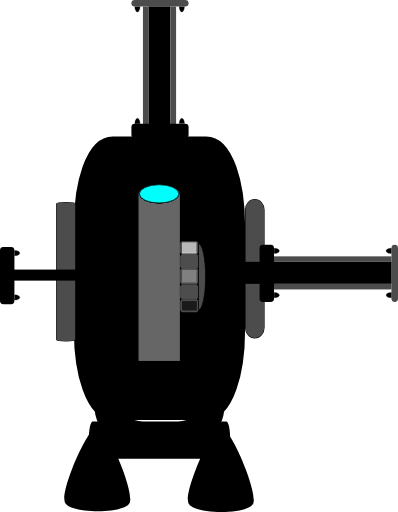
t = 0.00 s
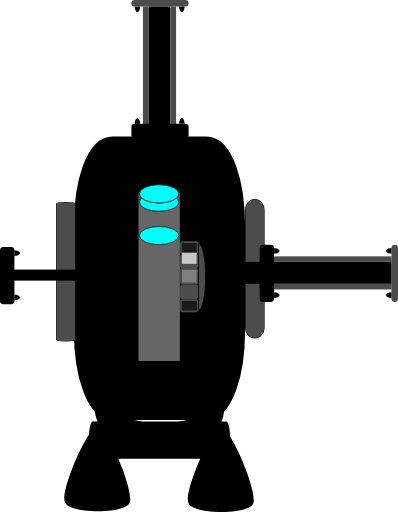
t = 0.50 s
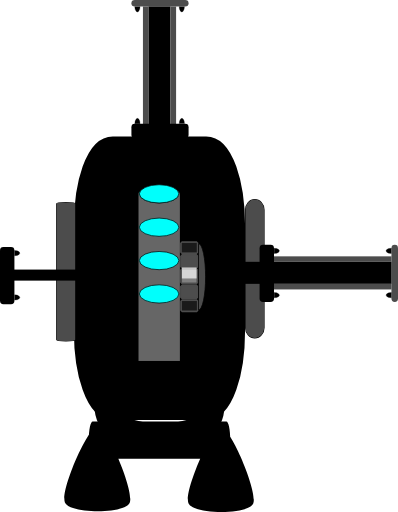
t = 1.20 s
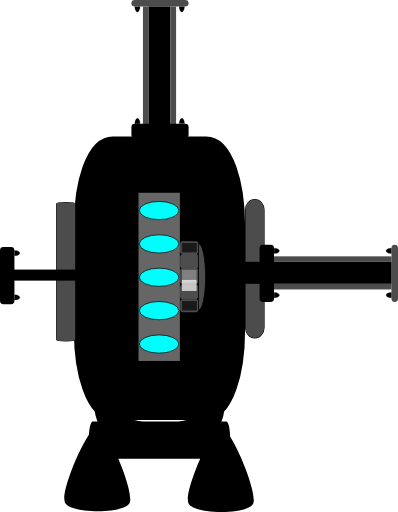
t = 1.80 s
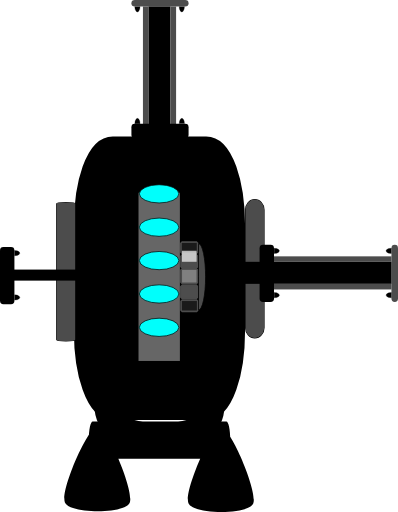
t = 2.40 s
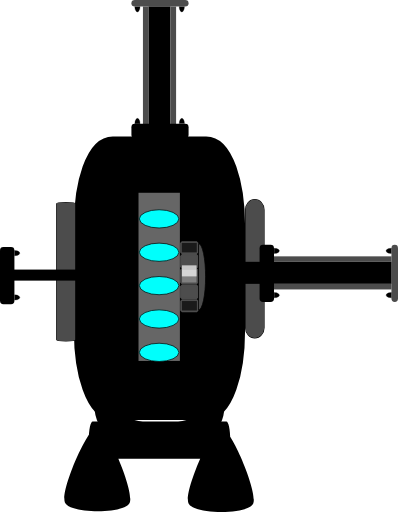
t = 3.10 s

The animated SVG that drew these frames (rendered in a browser with its animation timeline set to each time). Animation: 6 SMIL elements (animateTransform=6); one cycle of 3.60 s, repeats indefinitely.

<?xml version="1.0" encoding="UTF-8" standalone="no"?>
<!-- Created with Inkscape (http://www.inkscape.org/) -->

<svg
   width="28.623718"
   height="36.818005"
   xml:lang="fr"
   viewBox="0 0 28.623718 36.818005"
   preserveAspectRatio="xMidYMid"
   version="1.1"
   id="svg1"
   inkscape:version="1.3 (0e150ed6c4, 2023-07-21)"
   sodipodi:docname="2d_turbine_pompe_anime_source.svg"
   xmlns:inkscape="http://www.inkscape.org/namespaces/inkscape"
   xmlns:sodipodi="http://sodipodi.sourceforge.net/DTD/sodipodi-0.dtd"
   xmlns="http://www.w3.org/2000/svg"
   xmlns:svg="http://www.w3.org/2000/svg">
  <sodipodi:namedview
     id="namedview1"
     pagecolor="#ffffff"
     bordercolor="#666666"
     borderopacity="1.0"
     inkscape:showpageshadow="2"
     inkscape:pageopacity="0.0"
     inkscape:pagecheckerboard="true"
     inkscape:deskcolor="#d1d1d1"
     inkscape:document-units="px"
     inkscape:zoom="10.68358"
     inkscape:cx="21.341161"
     inkscape:cy="26.723252"
     inkscape:window-width="1920"
     inkscape:window-height="1043"
     inkscape:window-x="0"
     inkscape:window-y="0"
     inkscape:window-maximized="1"
     inkscape:current-layer="layer1" />
  <defs
     id="defs1">
    <linearGradient
       id="swatch4"
       inkscape:swatch="solid">
      <stop
         style="stop-color:#000000;stop-opacity:1;"
         offset="0"
         id="stop4" />
    </linearGradient>
    <filter
       y="-0.75613296"
       height="2.508466"
       inkscape:menu-tooltip="Darkens the edge with an inner blur and adds a flexible glow"
       inkscape:menu="Shadows and Glows"
       inkscape:label="Dark and Glow"
       style="color-interpolation-filters:sRGB"
       id="filter105"
       x="-0.34236321"
       width="1.6847245">
      <feGaussianBlur
         stdDeviation="5"
         result="result6"
         id="feGaussianBlur104" />
      <feComposite
         result="result8"
         in="SourceGraphic"
         operator="atop"
         in2="result6"
         id="feComposite104" />
      <feComposite
         result="result9"
         operator="over"
         in2="SourceAlpha"
         in="result8"
         id="feComposite105" />
      <feColorMatrix
         values="1 0 0 0 0 0 1 0 0 0 0 0 1 0 0 0 0 0 1 0 "
         result="result10"
         id="feColorMatrix105" />
      <feBlend
         in="result10"
         mode="normal"
         in2="result6"
         id="feBlend105" />
    </filter>
  </defs>
  <g
     inkscape:label="Calque 1"
     inkscape:groupmode="layer"
     id="layer1"
     transform="translate(-105.84039,-105.83222)">
    <rect
       style="fill:#000000;fill-opacity:1;stroke:#000000;stroke-width:1.62645;stroke-linejoin:round;stroke-dasharray:none;stroke-opacity:1;paint-order:stroke fill markers"
       id="rect1"
       width="10.681067"
       height="18.764715"
       x="111.96909"
       y="116.4577"
       rx="1.9812337"
       ry="5.5600367" />
    <rect
       style="fill:#4c4c4c;fill-opacity:1;stroke:#000000;stroke-width:0.0788458;stroke-linejoin:miter;stroke-dasharray:none;stroke-opacity:1;paint-order:stroke fill markers"
       id="rect2-2"
       width="1.3302985"
       height="9.9490242"
       x="109.91774"
       y="120.39696"
       rx="0.66514927"
       ry="0.078037277" />
    <rect
       style="display:inline;fill:#4c4c4c;fill-opacity:1;stroke:#000000;stroke-width:0.0787656;stroke-linejoin:round;stroke-dasharray:none;stroke-opacity:1;paint-order:stroke fill markers"
       id="rect2-2-6"
       width="1.3302985"
       height="9.9490242"
       x="123.49969"
       y="120.18266"
       rx="2.5248055"
       ry="0.73708755" />
    <g
       id="g9"
       transform="matrix(0.38470389,0,0,0.52112068,71.8268,53.76738)"
       style="display:inline;fill:#000000;fill-opacity:1;stroke:none;stroke-opacity:1">
      <path
         id="rect2-9"
         style="fill:#000000;fill-opacity:1;stroke:none;stroke-width:0.252105;stroke-linejoin:round;stroke-opacity:1;paint-order:stroke fill markers"
         transform="rotate(-90)"
         d="m -160.69332,105.01453 h 0.0774 c 1.39874,0 2.5248,0.32874 2.5248,0.73708 v 24.97151 c 0,0.40835 -1.12606,0.73709 -2.5248,0.73709 h -0.0774 c -1.39874,0 -2.5248,-0.32874 -2.5248,-0.73709 v -24.97151 c 0,-0.40834 1.12606,-0.73708 2.5248,-0.73708 z m -8.66047,18.62821 c 1.57791,-0.90185 10.47445,4.28647 10.46652,6.1039 -0.008,1.81743 -8.94942,6.92791 -10.51939,6.01232 -1.56998,-0.91558 -1.52504,-11.21437 0.0529,-12.11622 z m 0.10701,-23.09334 c 1.57791,-0.901847 10.47445,4.28647 10.46652,6.1039 -0.008,1.81743 -8.94942,6.92791 -10.51939,6.01232 -1.56998,-0.91558 -1.52504,-11.21437 0.0529,-12.11622 z" />
      <path
         style="display:inline;fill:#000000;fill-opacity:1;fill-rule:evenodd;stroke:none;stroke-width:0.289218;stroke-opacity:1"
         id="path8"
         sodipodi:type="arc"
         sodipodi:cx="94.091545"
         sodipodi:cy="142.30627"
         sodipodi:rx="4.9631691"
         sodipodi:ry="3.9704382"
         sodipodi:start="0"
         sodipodi:end="3.7609549"
         sodipodi:arc-type="slice"
         d="m 99.054714,142.30627 a 4.9631691,3.9704382 0 0 1 -3.41538,3.77244 4.9631691,3.9704382 0 0 1 -5.545587,-1.41953 4.9631691,3.9704382 0 0 1 -0.04346,-4.65781 l 4.041255,2.3049 z"
         transform="matrix(0.98486304,0.17333434,0.12885598,0.99166332,0,0)"
         inkscape:transform-center-x="-0.44506632"
         inkscape:transform-center-y="-1.010989" />
      <path
         style="display:inline;fill:#000000;fill-opacity:1;fill-rule:evenodd;stroke:none;stroke-width:0.289218;stroke-opacity:1"
         id="path8-3"
         sodipodi:type="arc"
         sodipodi:cx="-151.59973"
         sodipodi:cy="185.30505"
         sodipodi:rx="4.9631691"
         sodipodi:ry="3.9704382"
         sodipodi:start="0"
         sodipodi:end="3.7609549"
         sodipodi:arc-type="slice"
         d="m -146.63656,185.30505 a 4.9631691,3.9704382 0 0 1 -3.41538,3.77244 4.9631691,3.9704382 0 0 1 -5.54559,-1.41953 4.9631691,3.9704382 0 0 1 -0.0435,-4.65781 l 4.04126,2.3049 z"
         transform="matrix(-0.98486304,0.17333434,-0.12885598,0.99166332,0,0)"
         inkscape:transform-center-x="0.44507242"
         inkscape:transform-center-y="-1.0109866" />
    </g>
    <rect
       style="display:inline;fill:#000000;fill-opacity:1;stroke-width:0.16047;stroke-linejoin:round;paint-order:stroke fill markers"
       id="rect1-2"
       width="1.5875107"
       height="10.470553"
       x="116.51479"
       y="106.28668" />
    <rect
       style="display:inline;fill:#4c4c4c;fill-opacity:1;stroke-width:0.0720823;stroke-linejoin:round;paint-order:stroke fill markers"
       id="rect1-5"
       width="0.39687768"
       height="8.4507322"
       x="116.12058"
       y="106.29889" />
    <rect
       style="display:inline;fill:#4c4c4c;fill-opacity:1;stroke-width:0.0720823;stroke-linejoin:round;paint-order:stroke fill markers"
       id="rect1-5-2"
       width="0.39687768"
       height="8.4507322"
       x="118.10811"
       y="106.29889" />
    <rect
       style="display:inline;fill:#4c4c4c;fill-opacity:1;stroke-width:0.049675;stroke-linejoin:round;paint-order:stroke fill markers"
       id="rect1-5-2-5"
       width="0.46950111"
       height="4.1112309"
       x="105.83222"
       y="-119.40192"
       transform="rotate(90)"
       ry="0.24500923"
       rx="0.24500923" />
    <path
       style="fill:#000000;fill-opacity:1;stroke:#000000;stroke-width:0.0188123;stroke-opacity:1;paint-order:stroke fill markers"
       id="path3"
       sodipodi:type="arc"
       sodipodi:cx="115.72266"
       sodipodi:cy="106.31419"
       sodipodi:rx="0.18902375"
       sodipodi:ry="0.37540689"
       sodipodi:start="0"
       sodipodi:end="3.1463993"
       sodipodi:arc-type="slice"
       d="m 115.91168,106.31419 a 0.18902375,0.37540689 0 0 1 -0.0948,0.32542 0.18902375,0.37540689 0 0 1 -0.18929,-9.1e-4 0.18902375,0.37540689 0 0 1 -0.094,-0.32631 l 0.18903,0.002 z" />
    <path
       style="fill:#000000;fill-opacity:1;stroke:#000000;stroke-width:0.0188123;stroke-opacity:1;paint-order:stroke fill markers"
       id="path3-2"
       sodipodi:type="arc"
       sodipodi:cx="118.91665"
       sodipodi:cy="106.31155"
       sodipodi:rx="0.18902375"
       sodipodi:ry="0.37540689"
       sodipodi:start="0"
       sodipodi:end="3.1463993"
       sodipodi:arc-type="slice"
       d="m 119.10567,106.31155 a 0.18902375,0.37540689 0 0 1 -0.0948,0.32541 0.18902375,0.37540689 0 0 1 -0.18929,-9e-4 0.18902375,0.37540689 0 0 1 -0.094,-0.32632 l 0.18902,0.002 z" />
    <rect
       style="display:inline;fill:#000000;fill-opacity:1;stroke-width:0.073749;stroke-linejoin:round;paint-order:stroke fill markers"
       id="rect1-5-2-5-5"
       width="1.0348393"
       height="4.1112309"
       x="-115.76782"
       y="115.29174"
       transform="rotate(-90)"
       ry="0.24500923"
       rx="0.24500924" />
    <path
       style="display:inline;fill:#000000;fill-opacity:1;stroke:#000000;stroke-width:0.0188123;stroke-opacity:1;paint-order:stroke fill markers"
       id="path3-3"
       sodipodi:type="arc"
       sodipodi:cx="-118.91914"
       sodipodi:cy="-114.71896"
       sodipodi:rx="0.18902375"
       sodipodi:ry="0.37540689"
       sodipodi:start="0"
       sodipodi:end="3.1463993"
       sodipodi:arc-type="slice"
       d="m -118.73012,-114.71896 a 0.18902375,0.37540689 0 0 1 -0.0948,0.32541 0.18902375,0.37540689 0 0 1 -0.18929,-9e-4 0.18902375,0.37540689 0 0 1 -0.094,-0.32632 l 0.18903,0.002 z"
       transform="scale(-1)" />
    <path
       style="display:inline;fill:#000000;fill-opacity:1;stroke:#000000;stroke-width:0.0188123;stroke-opacity:1;paint-order:stroke fill markers"
       id="path3-2-5"
       sodipodi:type="arc"
       sodipodi:cx="-115.72514"
       sodipodi:cy="-114.7216"
       sodipodi:rx="0.18902375"
       sodipodi:ry="0.37540689"
       sodipodi:start="0"
       sodipodi:end="3.1463993"
       sodipodi:arc-type="slice"
       d="m -115.53612,-114.7216 a 0.18902375,0.37540689 0 0 1 -0.0948,0.32541 0.18902375,0.37540689 0 0 1 -0.18929,-9e-4 0.18902375,0.37540689 0 0 1 -0.094,-0.32632 l 0.18902,0.002 z"
       transform="scale(-1)" />
    <rect
       style="display:inline;fill:#000000;fill-opacity:1;stroke-width:0.16973;stroke-linejoin:round;paint-order:stroke fill markers"
       id="rect1-2-2"
       width="1.5845122"
       height="11.735936"
       x="124.65965"
       y="-134.0088"
       transform="rotate(90)" />
    <rect
       style="display:inline;fill:#4c4c4c;fill-opacity:1;stroke-width:0.0720823;stroke-linejoin:round;paint-order:stroke fill markers"
       id="rect1-5-9"
       width="0.39612806"
       height="8.4667234"
       x="124.26621"
       y="-133.99658"
       transform="rotate(90)" />
    <rect
       style="display:inline;fill:#4c4c4c;fill-opacity:1;stroke-width:0.0720823;stroke-linejoin:round;paint-order:stroke fill markers"
       id="rect1-5-2-3"
       width="0.39612806"
       height="8.4667234"
       x="126.24992"
       y="-133.99658"
       transform="rotate(90)" />
    <rect
       style="display:inline;fill:#4c4c4c;fill-opacity:1;stroke-width:0.049675;stroke-linejoin:round;paint-order:stroke fill markers"
       id="rect1-5-2-5-1"
       width="0.47038957"
       height="4.1034656"
       x="-134.46411"
       y="-127.54133"
       transform="scale(-1)"
       ry="0.24500923"
       rx="0.24500923" />
    <path
       style="fill:#000000;fill-opacity:1;stroke:#000000;stroke-width:0.0188123;stroke-opacity:1;paint-order:stroke fill markers"
       id="path3-9"
       sodipodi:type="arc"
       sodipodi:cx="123.86907"
       sodipodi:cy="-133.98126"
       sodipodi:rx="0.18866673"
       sodipodi:ry="0.37611732"
       sodipodi:start="0"
       sodipodi:end="3.1463993"
       sodipodi:arc-type="slice"
       d="m 124.05774,-133.98126 a 0.18866673,0.37611732 0 0 1 -0.0946,0.32603 0.18866673,0.37611732 0 0 1 -0.18892,-9.1e-4 0.18866673,0.37611732 0 0 1 -0.0938,-0.32693 l 0.18866,0.002 z"
       transform="rotate(90)" />
    <path
       style="fill:#000000;fill-opacity:1;stroke:#000000;stroke-width:0.0188123;stroke-opacity:1;paint-order:stroke fill markers"
       id="path3-2-4"
       sodipodi:type="arc"
       sodipodi:cx="127.05698"
       sodipodi:cy="-133.9839"
       sodipodi:rx="0.18866673"
       sodipodi:ry="0.37611732"
       sodipodi:start="0"
       sodipodi:end="3.1463993"
       sodipodi:arc-type="slice"
       d="m 127.24564,-133.9839 a 0.18866673,0.37611732 0 0 1 -0.0946,0.32603 0.18866673,0.37611732 0 0 1 -0.18893,-9.1e-4 0.18866673,0.37611732 0 0 1 -0.0938,-0.32693 l 0.18867,0.002 z"
       transform="rotate(90)" />
    <rect
       style="display:inline;fill:#000000;fill-opacity:1;stroke-width:0.073749;stroke-linejoin:round;paint-order:stroke fill markers"
       id="rect1-5-2-5-5-7"
       width="1.0367975"
       height="4.1034656"
       x="124.5097"
       y="123.43895"
       ry="0.24500923"
       rx="0.24500924" />
    <path
       style="display:inline;fill:#000000;fill-opacity:1;stroke:#000000;stroke-width:0.0188123;stroke-opacity:1;paint-order:stroke fill markers"
       id="path3-3-8"
       sodipodi:type="arc"
       sodipodi:cx="-127.05944"
       sodipodi:cy="125.56056"
       sodipodi:rx="0.18866673"
       sodipodi:ry="0.37611732"
       sodipodi:start="0"
       sodipodi:end="3.1463993"
       sodipodi:arc-type="slice"
       d="m -126.87077,125.56056 a 0.18866673,0.37611732 0 0 1 -0.0946,0.32603 0.18866673,0.37611732 0 0 1 -0.18893,-9.1e-4 0.18866673,0.37611732 0 0 1 -0.0938,-0.32693 l 0.18867,0.002 z"
       transform="rotate(-90)" />
    <path
       style="display:inline;fill:#000000;fill-opacity:1;stroke:#000000;stroke-width:0.0188123;stroke-opacity:1;paint-order:stroke fill markers"
       id="path3-2-5-4"
       sodipodi:type="arc"
       sodipodi:cx="-123.87154"
       sodipodi:cy="125.55795"
       sodipodi:rx="0.18866673"
       sodipodi:ry="0.37611732"
       sodipodi:start="0"
       sodipodi:end="3.1463993"
       sodipodi:arc-type="slice"
       d="m -123.68287,125.55795 a 0.18866673,0.37611732 0 0 1 -0.0946,0.32603 0.18866673,0.37611732 0 0 1 -0.18893,-9e-4 0.18866673,0.37611732 0 0 1 -0.0938,-0.32693 l 0.18866,0.002 z"
       transform="rotate(-90)" />
    <rect
       style="display:inline;fill:#000000;fill-opacity:1;stroke-width:0.102447;stroke-linejoin:round;paint-order:stroke fill markers"
       id="rect1-2-2-6"
       width="0.79374999"
       height="8.5351934"
       x="125.21803"
       y="-115.33957"
       transform="rotate(90)" />
    <rect
       style="display:inline;fill:#000000;fill-opacity:1;stroke-width:0.049675;stroke-linejoin:round;paint-order:stroke fill markers"
       id="rect1-5-2-5-1-6"
       width="0.47038957"
       height="4.1034656"
       x="-115.79485"
       y="-127.70432"
       transform="scale(-1)"
       ry="0.24500923"
       rx="0.24500923" />
    <path
       style="fill:#000000;fill-opacity:1;stroke:#000000;stroke-width:0.0188123;stroke-opacity:1;paint-order:stroke fill markers"
       id="path3-9-3"
       sodipodi:type="arc"
       sodipodi:cx="124.03209"
       sodipodi:cy="-115.31194"
       sodipodi:rx="0.18866673"
       sodipodi:ry="0.37611732"
       sodipodi:start="0"
       sodipodi:end="3.1463993"
       sodipodi:arc-type="slice"
       d="m 124.22076,-115.31194 a 0.18866673,0.37611732 0 0 1 -0.0946,0.32602 0.18866673,0.37611732 0 0 1 -0.18893,-9e-4 0.18866673,0.37611732 0 0 1 -0.0938,-0.32693 l 0.18867,0.002 z"
       transform="rotate(90)" />
    <path
       style="fill:#000000;fill-opacity:1;stroke:#000000;stroke-width:0.0188123;stroke-opacity:1;paint-order:stroke fill markers"
       id="path3-2-4-2"
       sodipodi:type="arc"
       sodipodi:cx="127.21995"
       sodipodi:cy="-115.31461"
       sodipodi:rx="0.18866673"
       sodipodi:ry="0.37611732"
       sodipodi:start="0"
       sodipodi:end="3.1463993"
       sodipodi:arc-type="slice"
       d="m 127.40861,-115.31461 a 0.18866673,0.37611732 0 0 1 -0.0946,0.32602 0.18866673,0.37611732 0 0 1 -0.18893,-9e-4 0.18866673,0.37611732 0 0 1 -0.0938,-0.32693 l 0.18867,0.002 z"
       transform="rotate(90)" />
    <rect
       style="display:inline;fill:#000000;fill-opacity:1;stroke-width:0.073749;stroke-linejoin:round;paint-order:stroke fill markers"
       id="rect1-5-2-5-5-7-0"
       width="1.0367975"
       height="4.1034656"
       x="105.84039"
       y="123.60196"
       ry="0.24500923"
       rx="0.24500924" />
    <path
       style="display:inline;fill:#000000;fill-opacity:1;stroke:#000000;stroke-width:0.0188123;stroke-opacity:1;paint-order:stroke fill markers"
       id="path3-3-8-6"
       sodipodi:type="arc"
       sodipodi:cx="-127.22241"
       sodipodi:cy="106.89127"
       sodipodi:rx="0.18866673"
       sodipodi:ry="0.37611732"
       sodipodi:start="0"
       sodipodi:end="3.1463993"
       sodipodi:arc-type="slice"
       d="m -127.03375,106.89127 a 0.18866673,0.37611732 0 0 1 -0.0946,0.32603 0.18866673,0.37611732 0 0 1 -0.18893,-9e-4 0.18866673,0.37611732 0 0 1 -0.0938,-0.32693 l 0.18867,0.002 z"
       transform="rotate(-90)" />
    <path
       style="display:inline;fill:#000000;fill-opacity:1;stroke:#000000;stroke-width:0.0188123;stroke-opacity:1;paint-order:stroke fill markers"
       id="path3-2-5-4-1"
       sodipodi:type="arc"
       sodipodi:cx="-124.03451"
       sodipodi:cy="106.88873"
       sodipodi:rx="0.18866673"
       sodipodi:ry="0.37611732"
       sodipodi:start="0"
       sodipodi:end="3.1463993"
       sodipodi:arc-type="slice"
       d="m -123.84584,106.88873 a 0.18866673,0.37611732 0 0 1 -0.0946,0.32603 0.18866673,0.37611732 0 0 1 -0.18892,-9e-4 0.18866673,0.37611732 0 0 1 -0.0938,-0.32693 l 0.18866,0.002 z"
       transform="rotate(-90)" />
    <rect
       style="display:inline;fill:#666666;fill-opacity:1;stroke-width:0.236125;stroke-linejoin:round;paint-order:stroke fill markers"
       id="rect1-53"
       width="2.9755709"
       height="12.095053"
       x="115.80201"
       y="119.69389" />
    <ellipse
       cx="117.28388"
       cy="119.7705"
       rx="1.4211245"
       ry="0.65490884"
       fill="#00fffc"
       stroke="#000000"
       id="ellipse1"
       style="display:inline;stroke-width:0.0509344">
      <animateTransform
         attributeName="transform"
         begin="0s"
         dur="2s"
         repeatCount="indefinite"
         from="0 0"
         to="0 12" />
    </ellipse>
    <ellipse
       cx="117.28388"
       cy="119.7705"
       rx="1.4211245"
       ry="0.65490884"
       fill="#00fffc"
       stroke="#000000"
       id="ellipse2"
       style="display:inline;stroke-width:0.0509344">
      <animateTransform
         attributeName="transform"
         begin="0.4s"
         dur="2s"
         repeatCount="indefinite"
         from="0 0"
         to="0 12" />
    </ellipse>
    <ellipse
       cx="117.28388"
       cy="119.7705"
       rx="1.4211245"
       ry="0.65490884"
       fill="#00fffc"
       stroke="#000000"
       id="ellipse3"
       style="display:inline;stroke-width:0.0509344">
      <animateTransform
         attributeName="transform"
         begin="0.8s"
         dur="2s"
         repeatCount="indefinite"
         from="0 0"
         to="0 12" />
    </ellipse>
    <ellipse
       cx="117.28388"
       cy="119.7705"
       rx="1.4211245"
       ry="0.65490884"
       fill="#00fffc"
       stroke="#000000"
       id="ellipse4"
       style="display:inline;stroke-width:0.0509344">
      <animateTransform
         attributeName="transform"
         begin="1.2s"
         dur="2s"
         repeatCount="indefinite"
         from="0 0"
         to="0 12" />
    </ellipse>
    <ellipse
       cx="117.28388"
       cy="119.7705"
       rx="1.4211245"
       ry="0.65490884"
       fill="#00fffc"
       stroke="#000000"
       id="ellipse5"
       style="display:inline;stroke-width:0.0509344">
      <animateTransform
         attributeName="transform"
         begin="1.6s"
         dur="2s"
         repeatCount="indefinite"
         from="0 0"
         to="0 12" />
    </ellipse>
    <rect
       style="display:inline;fill:#4d4d4d;stroke:#4c4c4c;stroke-width:0.264583;stroke-linejoin:bevel;stroke-dasharray:none;stroke-opacity:1;paint-order:stroke fill markers"
       id="rect2-5-2"
       width="1.0583334"
       height="0.79375005"
       x="118.92782"
       y="124.23647" />
    <rect
       style="display:inline;fill:#808080;stroke:#4c4c4c;stroke-width:0.281025;stroke-linejoin:bevel;stroke-dasharray:none;stroke-opacity:1;paint-order:stroke fill markers"
       id="rect2-5-7"
       width="1.0418912"
       height="0.90959954"
       x="118.93232"
       y="125.23904" />
    <rect
       style="display:inline;fill:#4d4d4d;stroke:#4c4c4c;stroke-width:0.264583;stroke-linejoin:bevel;stroke-dasharray:none;stroke-opacity:1;paint-order:stroke fill markers"
       id="rect2-5-6"
       width="1.0583334"
       height="0.79375005"
       x="118.92225"
       y="126.42365" />
    <rect
       style="display:inline;fill:#1a1a1a;stroke:#4c4c4c;stroke-width:0.246803;stroke-linejoin:bevel;stroke-dasharray:none;stroke-opacity:1;paint-order:stroke fill markers"
       id="rect2-5-61"
       width="1.0761141"
       height="0.67923903"
       x="118.92431"
       y="127.48159" />
    <rect
       style="display:inline;fill:#1a1a1a;stroke:#4c4c4c;stroke-width:0.246802;stroke-linejoin:bevel;stroke-dasharray:none;stroke-opacity:1;paint-order:stroke fill markers"
       id="rect2-5-2-5"
       width="1.0761147"
       height="0.67923969"
       x="118.9156"
       y="123.30175" />
    <rect
       style="display:inline;fill:#f9f9f9;fill-opacity:0.712105;stroke-width:0.264583;stroke-linejoin:round;stroke-dasharray:none;stroke-opacity:0.999969;paint-order:markers stroke fill"
       id="rect2"
       width="1.0583334"
       height="0.79375005"
       x="118.92132"
       y="123.2634">
      <animateTransform
         attributeName="transform"
         begin="0s"
         dur="2s"
         repeatCount="indefinite"
         from="0 0"
         to="0 3" />
    </rect>
    <path
       style="display:inline;fill:#4c4c4c;fill-opacity:1;fill-rule:evenodd;stroke:#000000;stroke-width:0.0522589;stroke-dasharray:none;stroke-opacity:1"
       id="path1"
       transform="rotate(-90)"
       sodipodi:type="arc"
       sodipodi:cx="-125.74084"
       sodipodi:cy="120.11747"
       sodipodi:rx="2.3922174"
       sodipodi:ry="0.50872624"
       sodipodi:start="0"
       sodipodi:end="3.1406171"
       sodipodi:arc-type="slice"
       d="m -123.34862,120.11747 a 2.3922174,0.50872624 0 0 1 -2.39105,0.50873 2.3922174,0.50872624 0 0 1 -2.39338,-0.50823 l 2.39221,-5e-4 z" />
  </g>
</svg>
